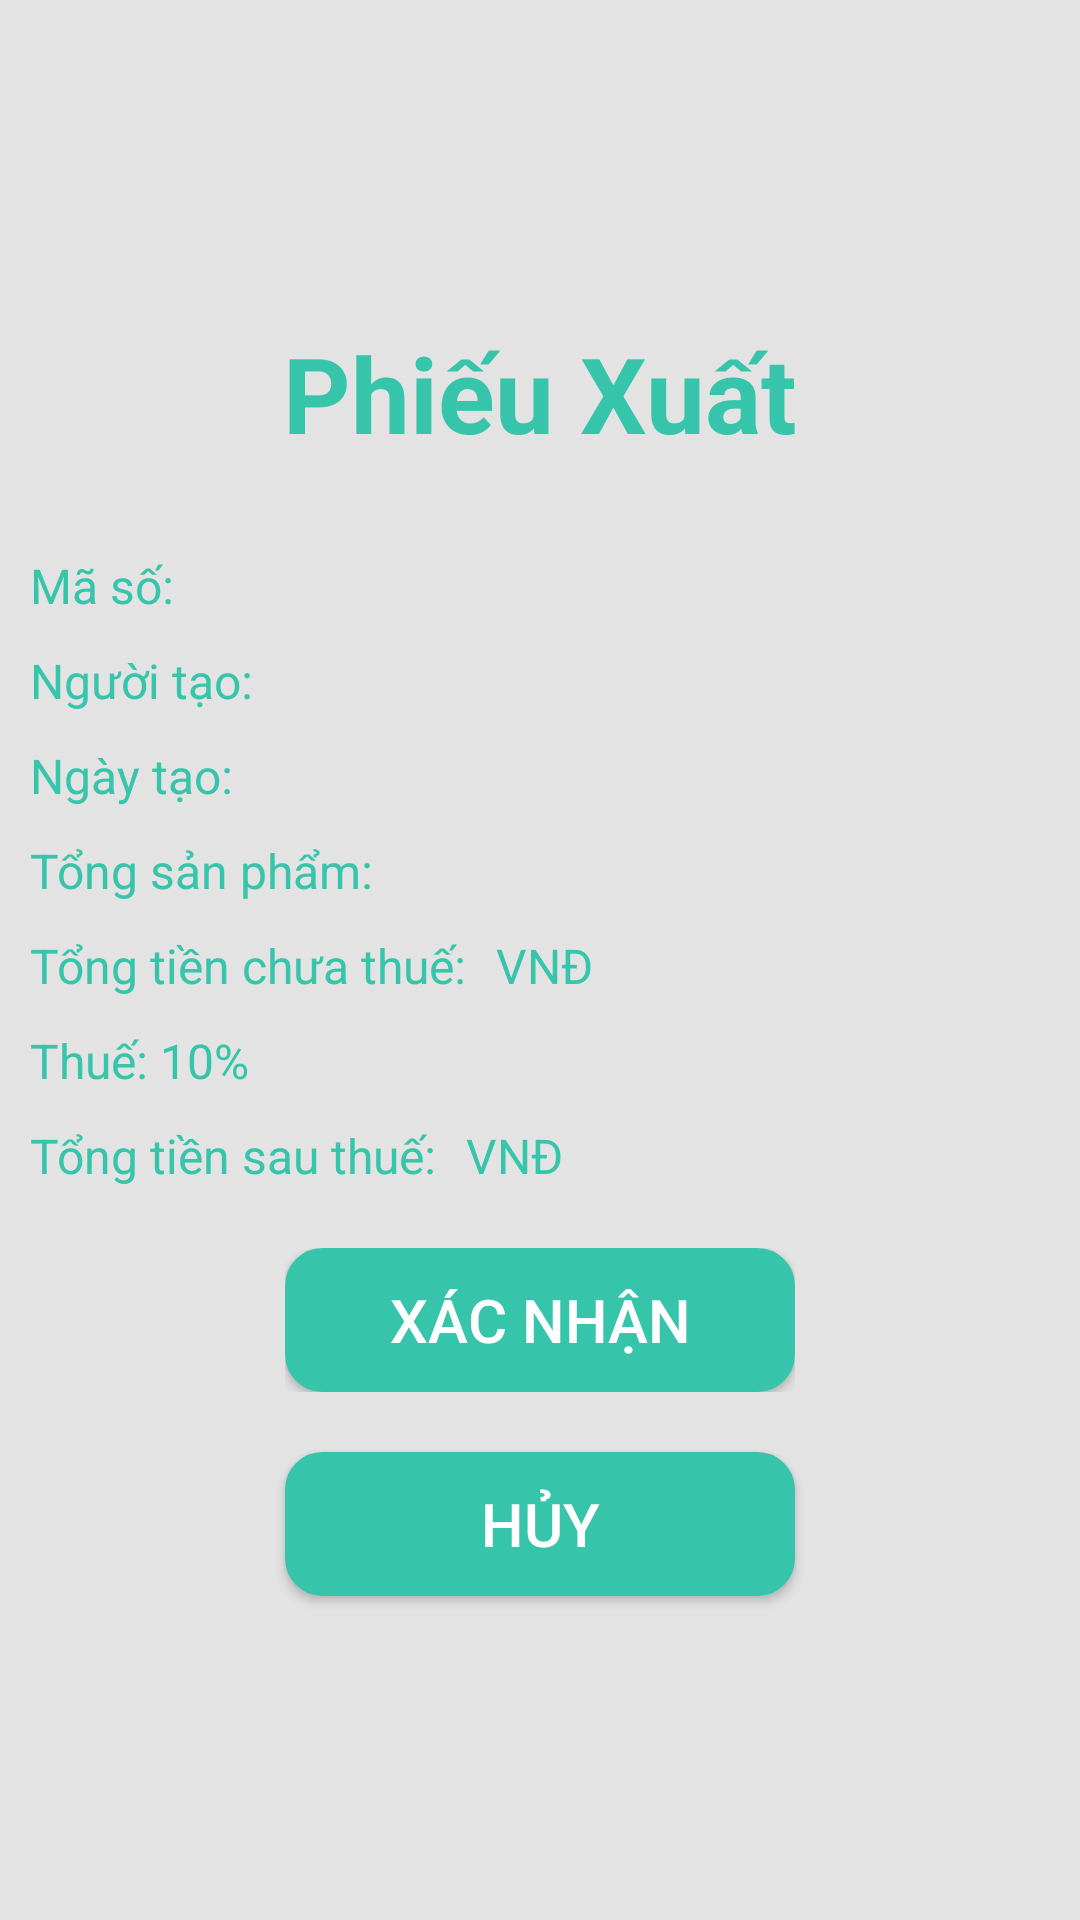

Write the Android layout XML for this screen, with the resource values it uses.
<!-- AndroidManifest.xml: application theme Theme.Project_Lv1_Mobile -->
<!-- res/layout/activity_tao_phieu_xuat.xml -->
<?xml version="1.0" encoding="utf-8"?>
<LinearLayout xmlns:android="http://schemas.android.com/apk/res/android"
    xmlns:app="http://schemas.android.com/apk/res-auto"
    xmlns:tools="http://schemas.android.com/tools"
    android:layout_width="match_parent"
    android:layout_height="wrap_content"
    android:background="#66C0C0C0"
    android:gravity="center"
    android:orientation="vertical"
    android:paddingHorizontal="10dp"
    android:paddingVertical="50dp"
    tools:context=".TaoPhieuXuatActivity">

    <TextView
        android:layout_width="wrap_content"
        android:layout_height="wrap_content"
        android:text="Phiếu Xuất"
        android:textColor="#36c5aa"
        android:textSize="35sp"
        android:textStyle="bold" />

    <LinearLayout
        android:layout_width="match_parent"
        android:layout_height="wrap_content"
        android:layout_marginTop="20dp"
        android:orientation="vertical">

        <LinearLayout
            android:layout_width="wrap_content"
            android:layout_height="wrap_content"
            android:layout_marginTop="10dp"
            android:orientation="horizontal">

            <TextView
                android:layout_width="wrap_content"
                android:layout_height="wrap_content"
                android:layout_marginRight="5dp"
                android:text="Mã số:"
                android:textColor="#36c5aa"
                android:textSize="16sp" />

            <TextView
                android:id="@+id/txtMaSoPhieuXuat"
                android:layout_width="wrap_content"
                android:layout_height="wrap_content"
                android:textColor="#36c5aa"
                android:textSize="15sp" />

        </LinearLayout>

        <LinearLayout
            android:layout_width="wrap_content"
            android:layout_height="wrap_content"
            android:layout_marginTop="10dp"
            android:orientation="horizontal">

            <TextView
                android:layout_width="wrap_content"
                android:layout_height="wrap_content"
                android:layout_marginRight="5dp"
                android:text="Người tạo:"
                android:textColor="#36c5aa"
                android:textSize="16sp" />

            <TextView
                android:id="@+id/txtNguoiTaoPhieuXuat"
                android:layout_width="wrap_content"
                android:layout_height="wrap_content"
                android:textColor="#36c5aa"
                android:textSize="16sp" />

        </LinearLayout>

        <LinearLayout
            android:layout_width="wrap_content"
            android:layout_height="wrap_content"
            android:layout_marginTop="10dp"
            android:orientation="horizontal">

            <TextView
                android:layout_width="wrap_content"
                android:layout_height="wrap_content"
                android:layout_marginRight="5dp"
                android:text="Ngày tạo:"
                android:textColor="#36c5aa"
                android:textSize="16sp" />

            <TextView
                android:id="@+id/txtNgayXuatPhieu"
                android:layout_width="wrap_content"
                android:layout_height="wrap_content"
                android:textColor="#36c5aa"
                android:textSize="16sp" />

        </LinearLayout>

        <LinearLayout
            android:layout_width="wrap_content"
            android:layout_height="wrap_content"
            android:layout_marginTop="10dp"
            android:orientation="horizontal">

            <TextView
                android:layout_width="wrap_content"
                android:layout_height="wrap_content"
                android:layout_marginRight="5dp"
                android:text="Tổng sản phẩm:"
                android:textColor="#36c5aa"
                android:textSize="16sp" />

            <TextView
                android:id="@+id/txtTongSoSPXuatSub"
                android:layout_width="wrap_content"
                android:layout_height="wrap_content"
                android:textColor="#36c5aa"
                android:textSize="16sp" />

        </LinearLayout>

        <LinearLayout
            android:layout_width="wrap_content"
            android:layout_height="wrap_content"
            android:layout_marginTop="10dp"
            android:orientation="horizontal">

            <TextView
                android:layout_width="wrap_content"
                android:layout_height="wrap_content"
                android:layout_marginRight="5dp"
                android:text="Tổng tiền chưa thuế:"
                android:textColor="#36c5aa"
                android:textSize="16sp" />

            <TextView
                android:id="@+id/txtTongTienXuatTruoc"
                android:layout_width="wrap_content"
                android:layout_height="wrap_content"
                android:textColor="#36c5aa"
                android:textSize="16sp" />

            <TextView
                android:layout_width="wrap_content"
                android:layout_height="wrap_content"
                android:layout_marginLeft="5dp"
                android:text="VNĐ"
                android:textColor="#36c5aa"
                android:textSize="16sp" />

        </LinearLayout>

        <TextView
            android:layout_width="wrap_content"
            android:layout_height="wrap_content"
            android:layout_marginTop="10dp"
            android:text="Thuế: 10%"
            android:textColor="#36c5aa"
            android:textSize="16sp" />

        <LinearLayout
            android:layout_width="wrap_content"
            android:layout_height="wrap_content"
            android:layout_marginTop="10dp"
            android:orientation="horizontal">

            <TextView
                android:layout_width="wrap_content"
                android:layout_height="wrap_content"
                android:layout_marginRight="5dp"
                android:text="Tổng tiền sau thuế:"
                android:textColor="#36c5aa"
                android:textSize="16sp" />

            <TextView
                android:id="@+id/txtTongTienXuatSau"
                android:layout_width="wrap_content"
                android:layout_height="wrap_content"
                android:textColor="#36c5aa"
                android:textSize="16sp" />

            <TextView
                android:layout_width="wrap_content"
                android:layout_height="wrap_content"
                android:layout_marginLeft="5dp"
                android:text="VNĐ"
                android:textColor="#36c5aa"
                android:textSize="16sp" />

        </LinearLayout>

    </LinearLayout>

    <FrameLayout
        android:layout_width="wrap_content"
        android:layout_height="wrap_content"
        android:layout_marginTop="20dp">

        <ProgressBar
            android:id="@+id/progressBarPhieuXuat"
            android:layout_width="wrap_content"
            android:layout_height="wrap_content"
            android:layout_gravity="center"
            android:visibility="invisible" />

        <Button
            android:id="@+id/btnTaoPhieuXuat"
            android:layout_width="170dp"
            android:layout_height="wrap_content"
            android:background="@drawable/custom_button"
            android:paddingHorizontal="10dp"
            android:text="Xác Nhận"
            android:textColor="@color/white"
            android:textSize="20sp" />

    </FrameLayout>

    <Button
        android:id="@+id/btnHuyTaoPhieuXuat"
        android:layout_width="170dp"
        android:layout_height="wrap_content"
        android:layout_marginTop="20dp"
        android:background="@drawable/custom_button"
        android:text="Hủy"
        android:textColor="@color/white"
        android:textSize="20sp" />

</LinearLayout>
<!-- resources referenced by this layout -->
<resources>
  <!-- drawable custom_button (drawable) -->
  <?xml version="1.0" encoding="utf-8"?>
  <shape xmlns:android="http://schemas.android.com/apk/res/android">
      <solid android:color="#36c5aa" />
      <stroke
          android:width="1dp"
          android:color="#36c5aa" />
      <corners android:radius="12dp"/>
  </shape>
  <style name="Theme.Project_Lv1_Mobile" parent="Base.Theme.Project_Lv1_Mobile" />
  <style name="Base.Theme.Project_Lv1_Mobile" parent="Theme.AppCompat.DayNight.NoActionBar">
          
          
      </style>
  <!-- not gathered from this repository: default colours our renderer supplied (Android Studio template values) -->
  <color name="white">#FFFFFFFF</color>
</resources>
